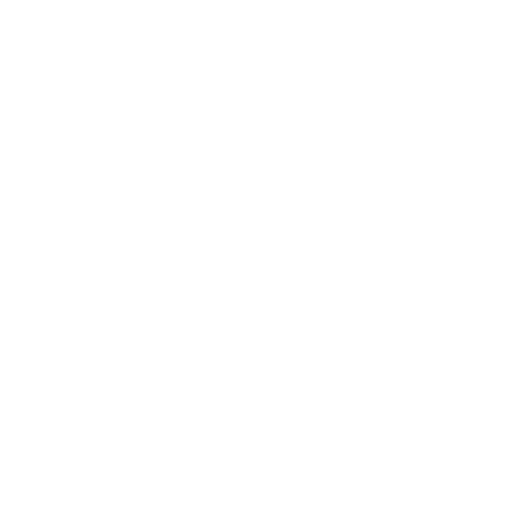
t = 0.00 s
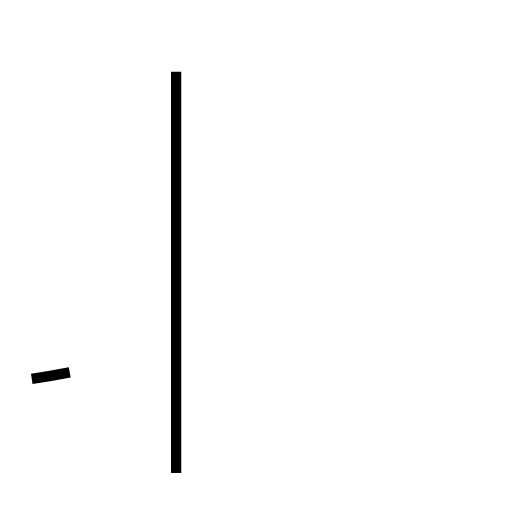
t = 1.29 s
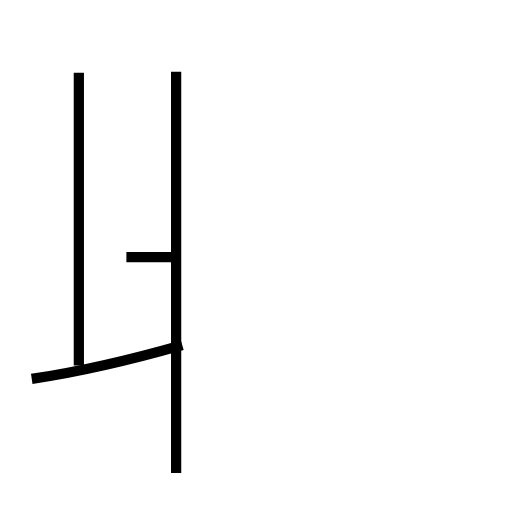
t = 2.62 s
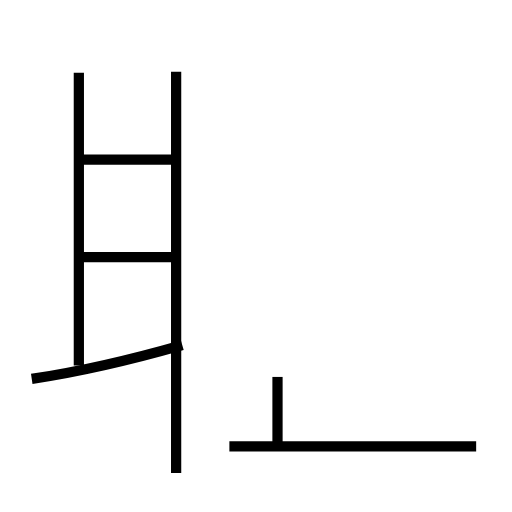
t = 3.95 s
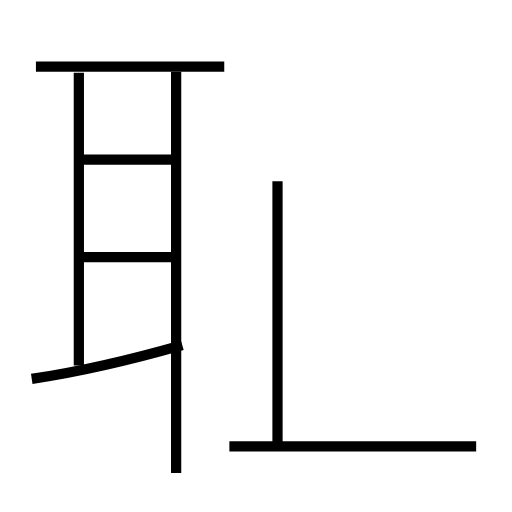
t = 5.07 s
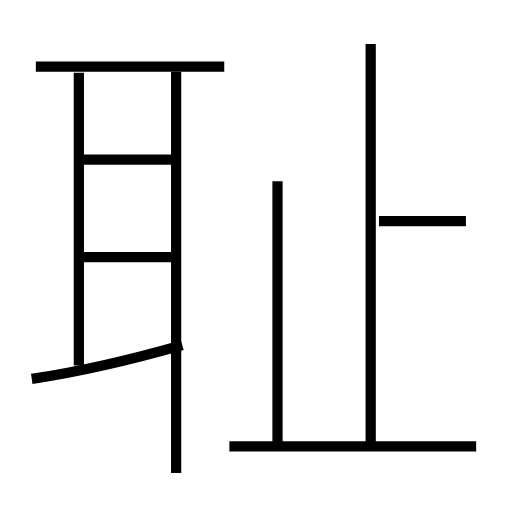
t = 6.49 s

The animated SVG that drew these frames (rendered in a browser with its animation timeline set to each time). Animation: 10 SMIL elements (animate=10); one cycle of 6.49 s.

<?xml version='1.0' encoding='utf-8'?>
<svg viewBox="0.0 -6.0 50.0 50.0" version="1.1" xmlns="http://www.w3.org/2000/svg"><rect x="-1000" y="-1000" width="2000" height="2000" stroke="white" fill="white" /><g style="fill:none;stroke:#000000;stroke-width:1"><path d="M 17.2 2.2 L 17.2 -37.0 " transform="translate(0.0 38.0)" stroke-dasharray="39.2" stroke-dashoffset="39.2"><animate attributeName="stroke-dashoffset" from="39.2" to="0" dur="1.176s" begin="0s" fill="freeze" /></path><path d="M 3.1 -7.0 C 7.8 -7.7 12.9 -8.9 17.8 -10.3 " transform="translate(0.0 38.0)" stroke-dasharray="15.076183406772342" stroke-dashoffset="15.076183406772342"><animate attributeName="stroke-dashoffset" from="15.076183406772342" to="0" dur="0.45228550220317026s" begin="1.176s" fill="freeze" /></path><path d="M 7.7 -8.3 L 7.7 -36.9 " transform="translate(0.0 38.0)" stroke-dasharray="28.599999999999998" stroke-dashoffset="28.599999999999998"><animate attributeName="stroke-dashoffset" from="28.599999999999998" to="0" dur="0.8579999999999999s" begin="1.6282855022031701s" fill="freeze" /></path><path d="M 16.9 -18.9 L 7.8 -18.9 " transform="translate(0.0 38.0)" stroke-dasharray="9.099999999999998" stroke-dashoffset="9.099999999999998"><animate attributeName="stroke-dashoffset" from="9.099999999999998" to="0" dur="0.2729999999999999s" begin="2.4862855022031702s" fill="freeze" /></path><path d="M 46.5 -0.4 L 22.4 -0.4 " transform="translate(0.0 38.0)" stroke-dasharray="24.1" stroke-dashoffset="24.1"><animate attributeName="stroke-dashoffset" from="24.1" to="0" dur="0.723s" begin="2.75928550220317s" fill="freeze" /></path><path d="M 16.9 -28.4 L 7.8 -28.4 " transform="translate(0.0 38.0)" stroke-dasharray="9.099999999999998" stroke-dashoffset="9.099999999999998"><animate attributeName="stroke-dashoffset" from="9.099999999999998" to="0" dur="0.2729999999999999s" begin="3.48228550220317s" fill="freeze" /></path><path d="M 27.1 -0.8 L 27.1 -26.3 " transform="translate(0.0 38.0)" stroke-dasharray="25.5" stroke-dashoffset="25.5"><animate attributeName="stroke-dashoffset" from="25.5" to="0" dur="0.765s" begin="3.7552855022031695s" fill="freeze" /></path><path d="M 21.9 -37.5 L 3.5 -37.5 " transform="translate(0.0 38.0)" stroke-dasharray="18.4" stroke-dashoffset="18.4"><animate attributeName="stroke-dashoffset" from="18.4" to="0" dur="0.5519999999999999s" begin="4.520285502203169s" fill="freeze" /></path><path d="M 36.2 -0.8 L 36.2 -39.7 " transform="translate(0.0 38.0)" stroke-dasharray="38.900000000000006" stroke-dashoffset="38.900000000000006"><animate attributeName="stroke-dashoffset" from="38.900000000000006" to="0" dur="1.167s" begin="5.072285502203169s" fill="freeze" /></path><path d="M 45.5 -22.4 L 37.0 -22.4" transform="translate(0.0 38.0)" stroke-dasharray="8.5" stroke-dashoffset="8.5"><animate attributeName="stroke-dashoffset" from="8.5" to="0" dur="0.255s" begin="6.239285502203169s" fill="freeze" /></path></g></svg>
